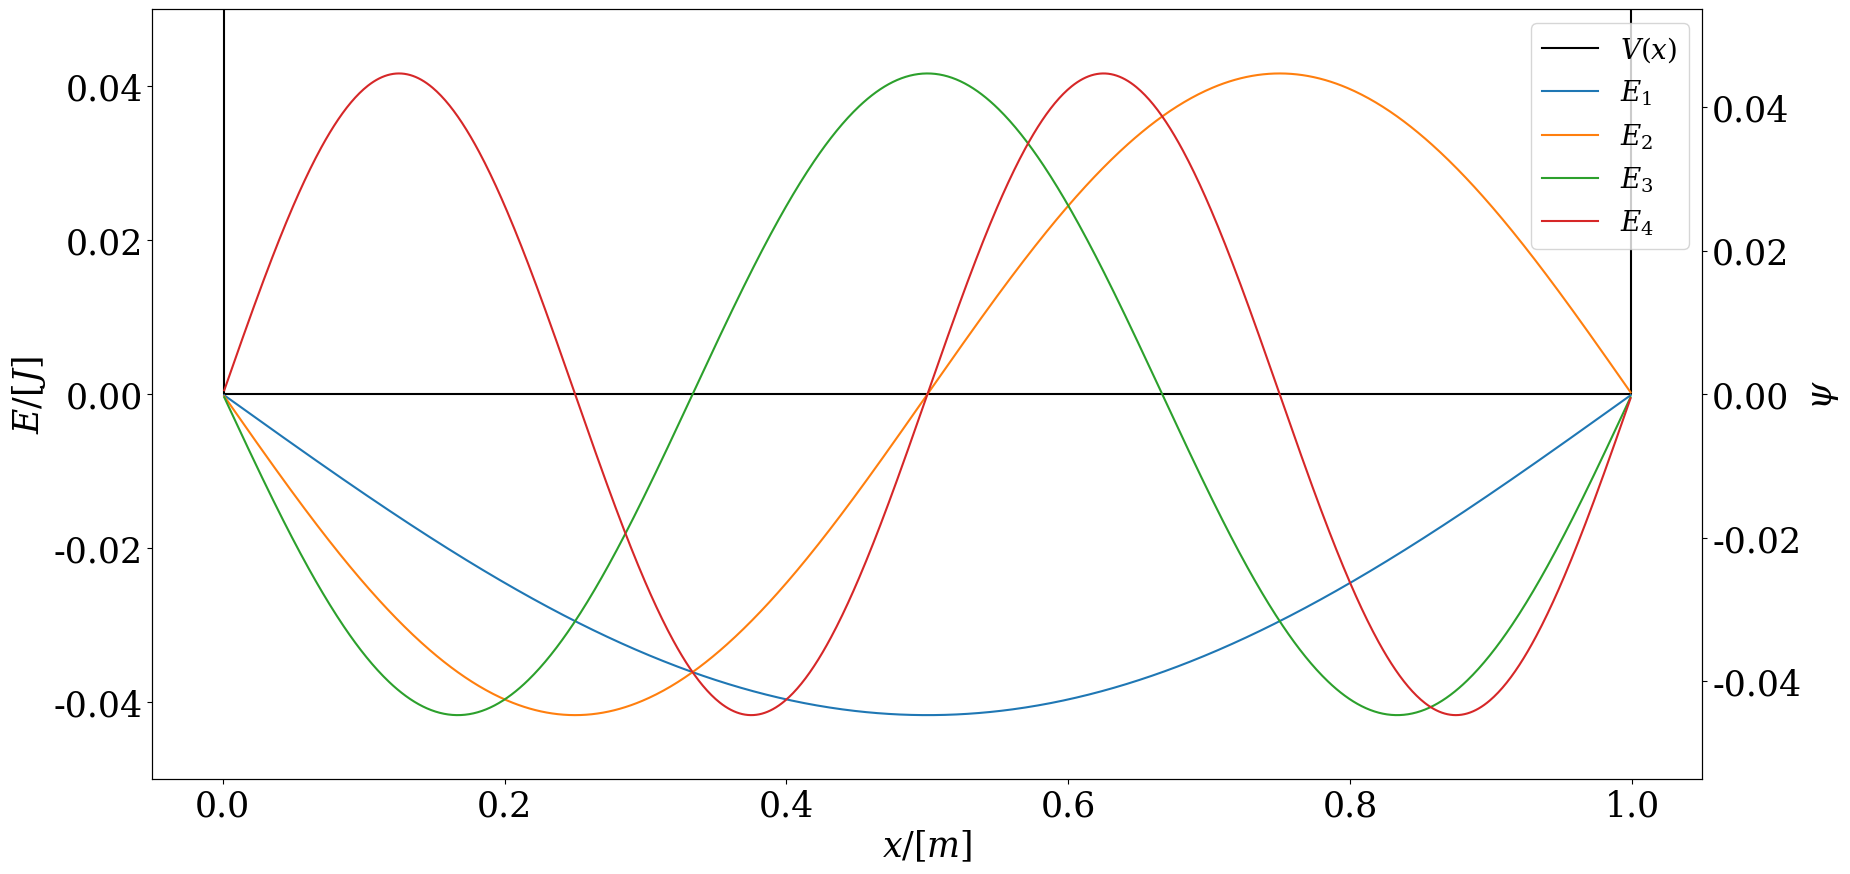
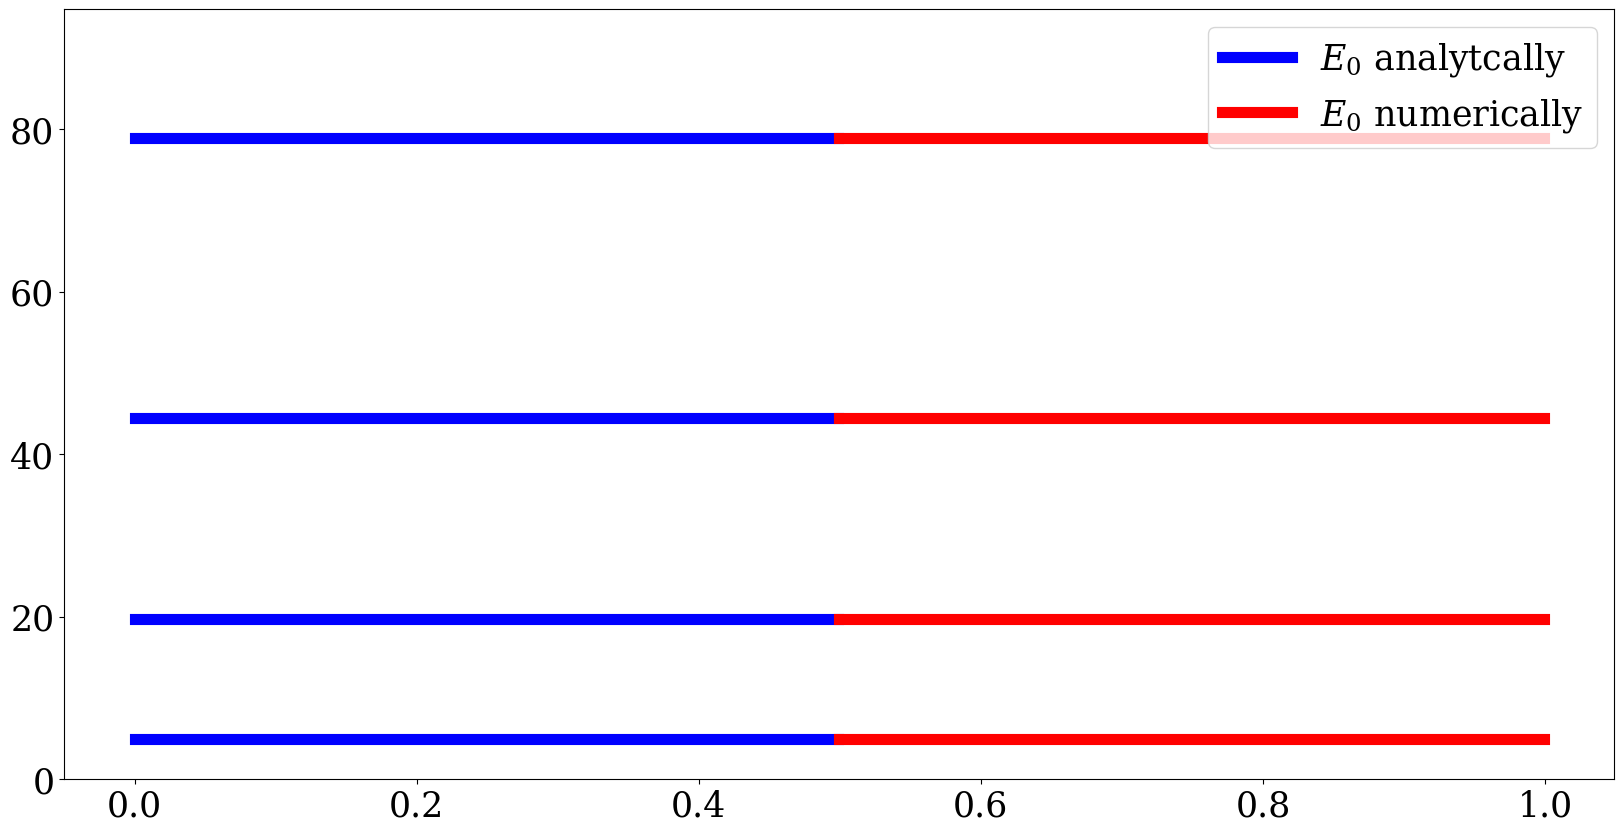
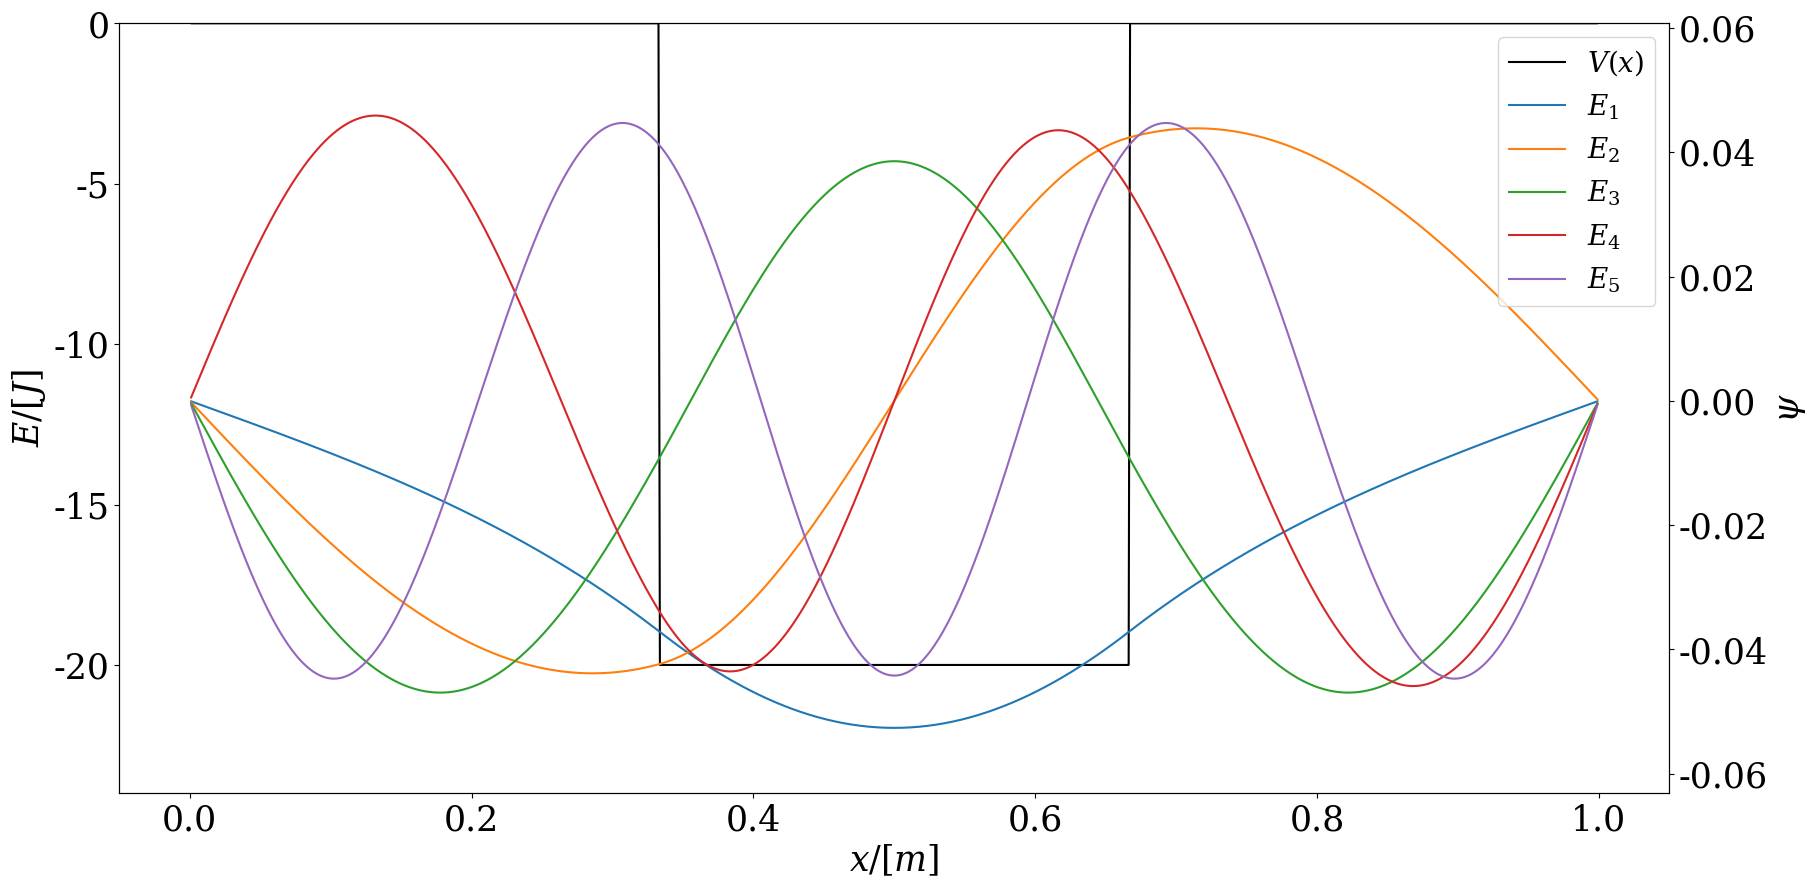
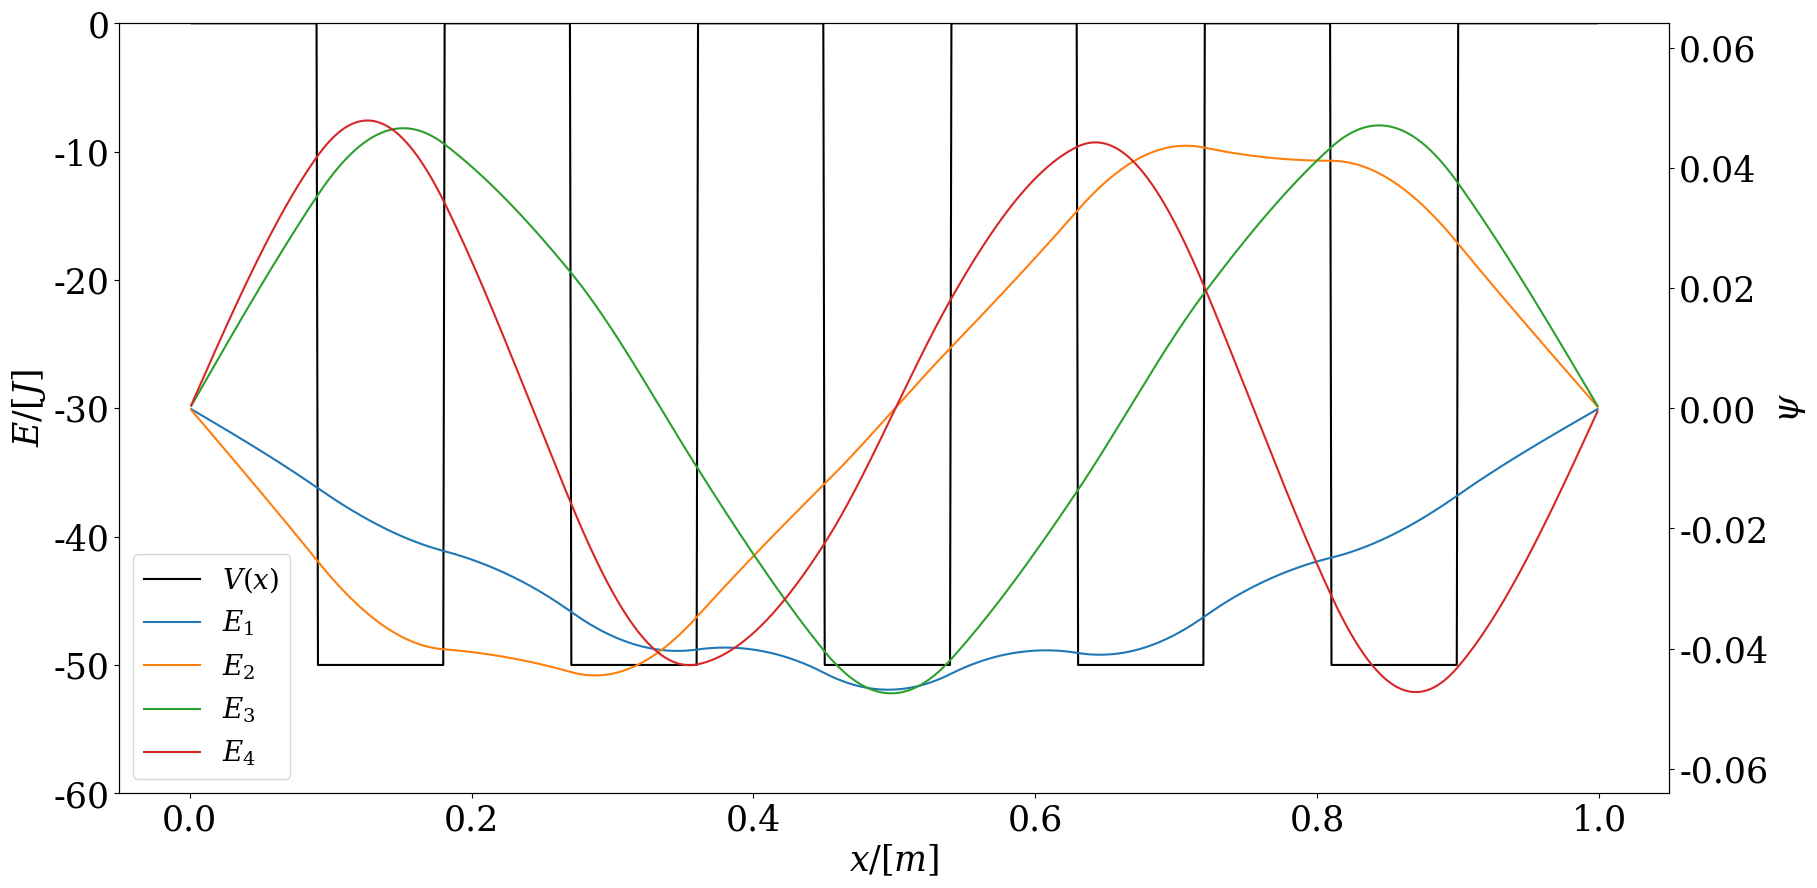
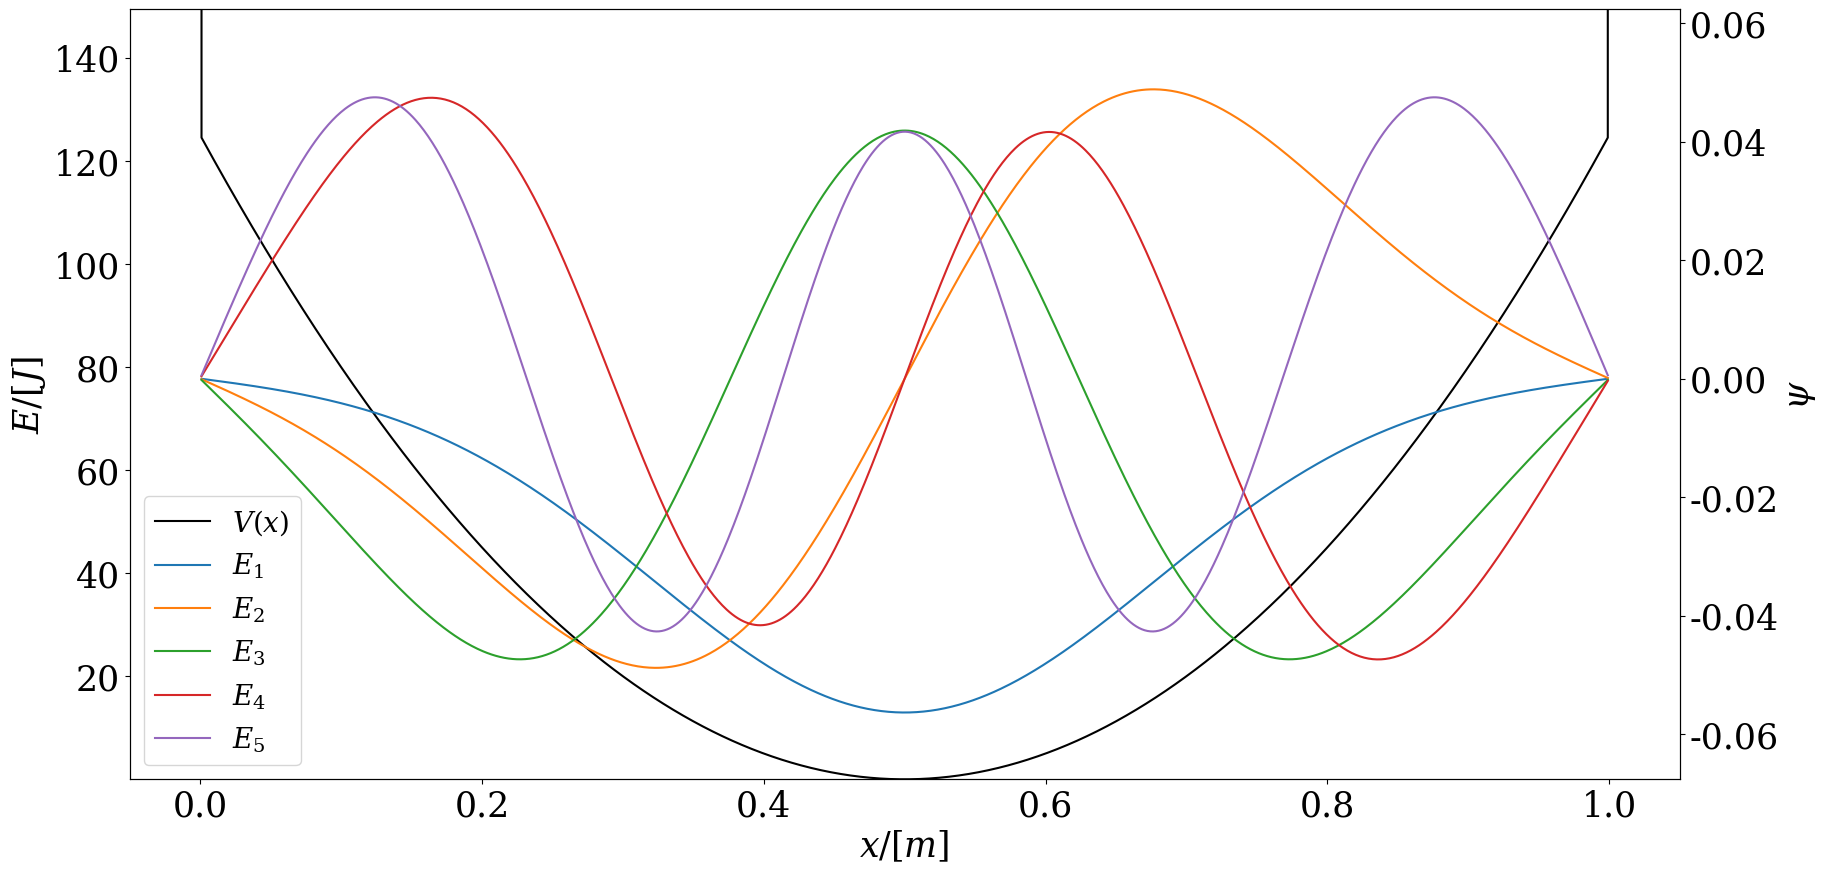

These charts were generated, in order, by the following Python code:
import matplotlib as mpl
import matplotlib.pyplot as plt
import scipy.linalg as la
import numpy as np
from numpy import pi



L = 1
n = 1000
m = 1
k = 1
hbar = 1
inf = 1e10        # Alle vet at uendelig er ca 10 milliarder
deltaX = L / (n + 1)
x = np.linspace(0, L, n + 2)


def solveTUSL(V, x, n):
    
    # Hjj are diagonal values, HOD are of the diagonal
    Hjj = hbar**2 / (m * deltaX**2)* np.ones(n) + V[1:-1]
    HOD= -hbar**2 / (2 * m * deltaX**2) * np.ones(n - 1)
    return la.eigh_tridiagonal(Hjj, HOD)


def plotEigenfunc(phi, V, x, l):
    
    font = {'family' : 'serif',
        'weight' : 'normal',
        'size'   : 25}
    plt.rcParams['mathtext.fontset'] = 'dejavuserif'
    mpl.rc('font', **font)
    
    fig, ax1 = plt.subplots(1, 1, figsize=(20, 10))

    # Inneholder Line2D elementer som viser legend hvordan linja ser ut
    legendElement = [0] * (l + 1)
    legendElement[0], = ax1.plot(x, V, color="Black", label="$V_0$")
    ax1.set_label("E")
    ax1.set_xlabel("$x/[m]$")
    ax1.set_ylabel("$E/[J]$")
    labels =  [0] * (l + 1)
    labels[0] = "$V(x)$"
    ax2 = ax1.twinx()
    ax2.set_ylabel("$\psi$")

    for i in range(l):
        legendElement[1 + i],  = ax2.plot(x[1: -1], phi[:, i])
        labels[1+ i] = "$E_" + str(i + 1) + "$"

    ax1.set_ylim(np.min(V[1:-1])*1.2, np.max(V[1:-1])*1.2)
    ax2.set_ylim(np.min(phi)*1.2, np.max(phi)*1.2)
    ax2.legend(legendElement[:][:l + 1], labels[:l + 1], fontsize=20)
    plt.show()

V = np.zeros(n + 2)
V[0], V[-1] = inf, inf

def EExact(j):
    return hbar * ((j + 1) * pi / L)**2 / (2 * m)

E, phi = solveTUSL(V, x, n)
l = 4

plotEigenfunc(phi, V, x, l)

fig, axs = plt.subplots(1, 1, figsize=(20, 10))
legendElement = [0, 0]
labels = ["$E_0$ analytcally", "$E_0$ numerically"]

print("Energies:")
print("Numerical:       Analytical:")
for i in range(l):
    print(E[i], EExact(i))
    legendElement[0], = axs.plot(x[0:n//2], np.ones(n//2) * E[i], linewidth=8, color="blue")
    legendElement[1], = axs.plot(x[n//2:-1], np.ones(n//2 + 1) * EExact(i), linewidth=8, color= "red")
    
axs.set_ylim(0, E[l - 1]*1.2)
axs.legend(legendElement[:], labels)
plt.show()

V0 = -20
V = np.concatenate((np.zeros(n // 3 + 1), V0 * np.ones(n - 2 * n // 3), np.zeros(n // 3 + 1)))

V[0] = inf
V[-1] = inf
E, phi = solveTUSL(V, x, n)
l = 5
plotEigenfunc(phi, V, x, l)

for i in range(l):
    print(E[i] - V[1:-1][i])

V0 = -50
w = 5
V = np.ones(1) * inf
for i in range(w):
    V = np.concatenate((V, np.zeros(n // (2 * w + 1)), V0 * np.ones(n // (2 *w + 1))))
    print(len(V))

V = np.concatenate((V, np.zeros(n // (2 * w + 1) + n % (2*w + 1)), np.ones(1) * inf))

E, phi = solveTUSL(V, x, n)
l = 4
plotEigenfunc(phi, V, x, l)

for i in range(l):
    print(E[i] - V[1:-1][i])





def VExact(x):
    return 1/2*m*k*(x - L/2)**2*1000

V = VExact(x)
V[0] = inf
V[-1] = inf
E, phi = solveTUSL(V, x, n)
l = 5
plotEigenfunc(phi, V, x, l)
for i in range(l):
    print(E[i] - V[1:-1][i])